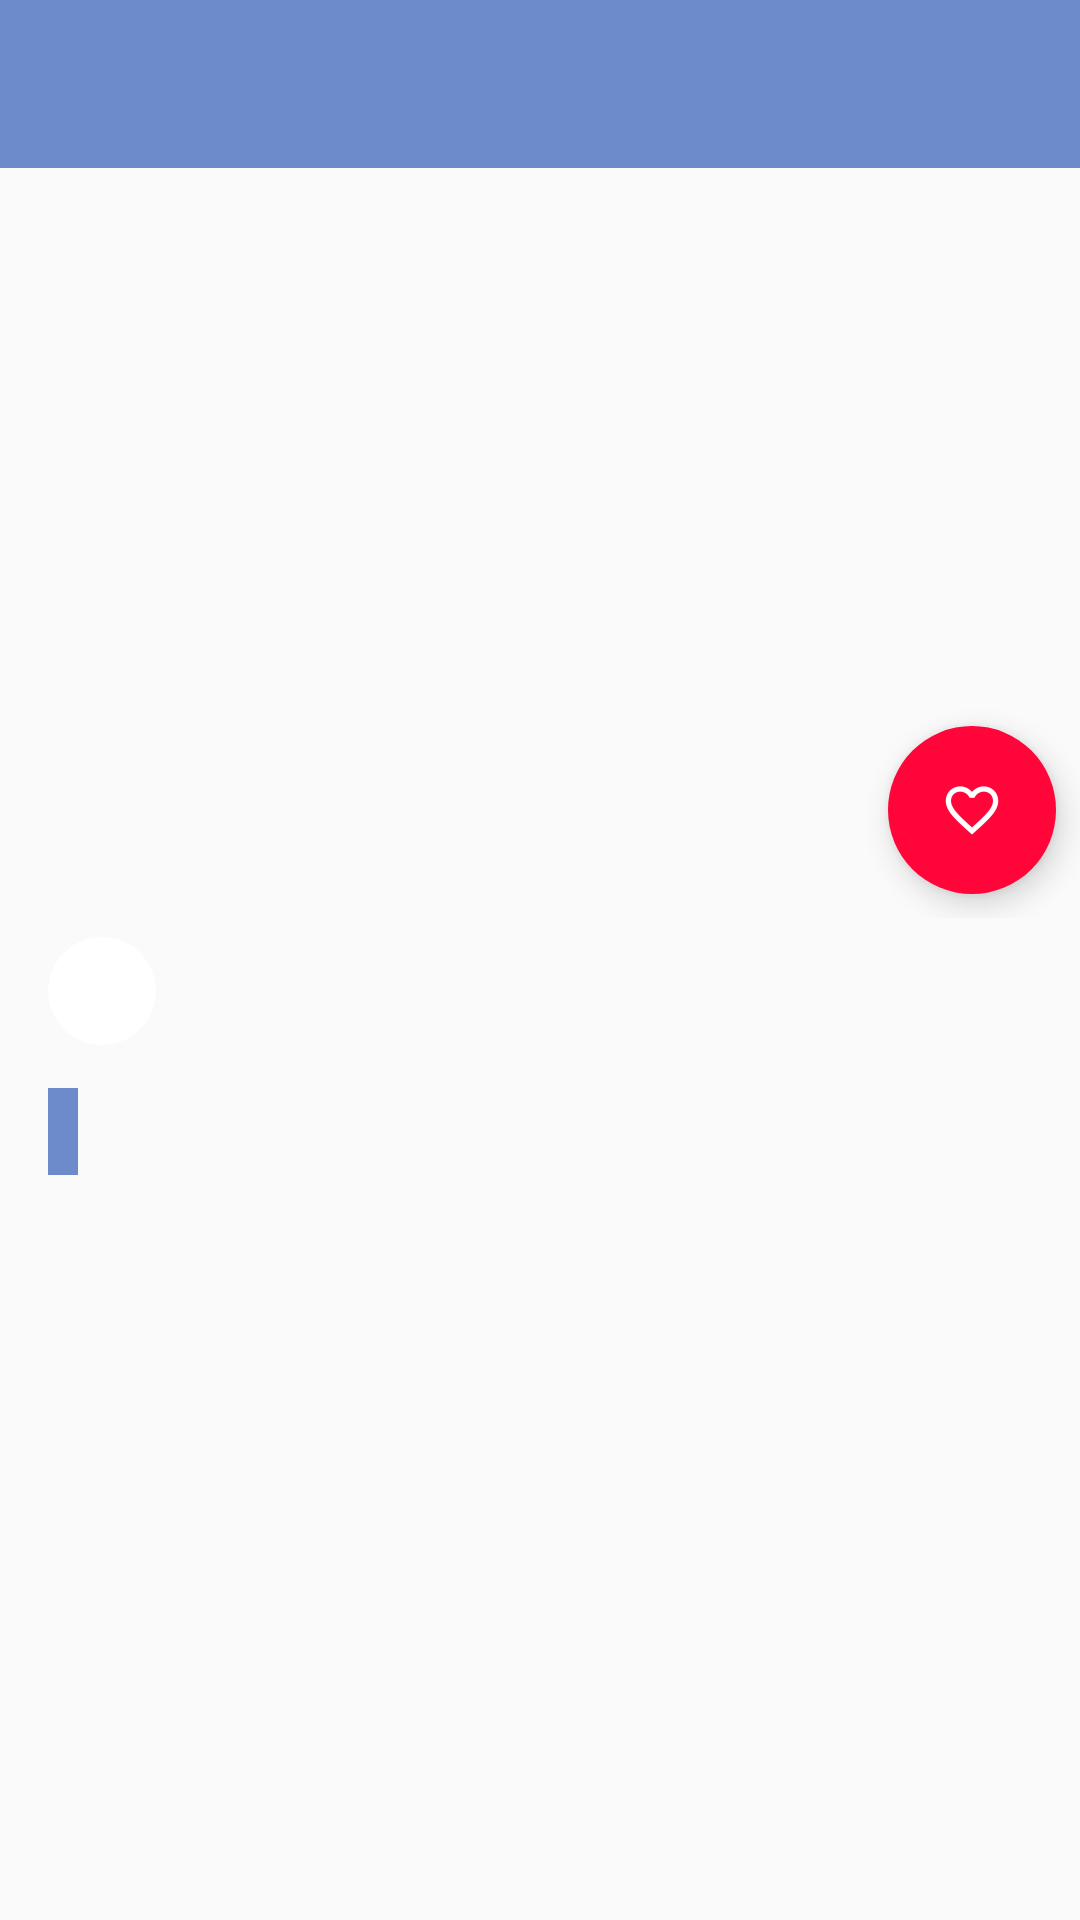

The Android layout XML behind this screen, and the referenced resources:
<!-- AndroidManifest.xml: application theme AppTheme -->
<!-- res/layout/controller_talk.xml -->
<?xml version="1.0" encoding="utf-8"?>
<LinearLayout xmlns:android="http://schemas.android.com/apk/res/android"
    xmlns:app="http://schemas.android.com/apk/res-auto"
    xmlns:tools="http://schemas.android.com/tools"
    android:id="@+id/constraintLayout"
    android:layout_width="match_parent"
    android:layout_height="match_parent"
    android:orientation="vertical">

    <include
        android:id="@+id/include"
        layout="@layout/layout_toolbar" />

    <FrameLayout
        android:layout_width="match_parent"
        android:layout_height="match_parent">

        <ScrollView
            android:id="@+id/scrollView"
            android:layout_width="match_parent"
            android:layout_height="match_parent"
            android:layout_marginStart="8dp"
            android:layout_marginEnd="8dp"
            android:layout_marginBottom="8dp"
            android:clipToPadding="false"
            android:paddingTop="250dp"
            android:scrollbars="none"
            app:layout_constraintBottom_toBottomOf="parent"
            app:layout_constraintEnd_toEndOf="parent"
            app:layout_constraintStart_toStartOf="parent"
            app:layout_constraintTop_toBottomOf="@+id/include">

            <LinearLayout
                android:layout_width="match_parent"
                android:layout_height="wrap_content"
                android:orientation="vertical">

                <LinearLayout
                    android:layout_width="match_parent"
                    android:layout_height="wrap_content"
                    android:layout_marginStart="8dp"
                    android:layout_marginEnd="8dp"
                    android:layout_marginBottom="8dp"
                    android:gravity="center"
                    android:orientation="horizontal">

                    <android.support.v7.widget.CardView
                        android:layout_width="36dp"
                        android:layout_height="36dp"
                        android:layout_marginEnd="8dp"
                        app:cardCornerRadius="18dp"
                        app:cardElevation="0dp">

                        <ImageView
                            android:id="@+id/speakerImageView"
                            android:layout_width="match_parent"
                            android:layout_height="match_parent"
                            android:scaleType="centerCrop" />
                    </android.support.v7.widget.CardView>

                    <LinearLayout
                        android:layout_width="match_parent"
                        android:layout_height="wrap_content"
                        android:orientation="vertical">

                        <TextView
                            android:id="@+id/speakerTextView"
                            android:layout_width="match_parent"
                            android:layout_height="wrap_content"
                            android:textSize="16sp"
                            android:textStyle="bold" />

                        <TextView
                            android:id="@+id/speakerRoleTextView"
                            android:layout_width="match_parent"
                            android:layout_height="wrap_content"
                            android:layout_marginBottom="8dp"
                            android:textSize="14sp" />
                    </LinearLayout>

                </LinearLayout>

                <LinearLayout
                    android:layout_width="wrap_content"
                    android:layout_height="wrap_content"
                    android:layout_marginStart="8dp"
                    android:layout_marginEnd="8dp"
                    android:layout_marginBottom="8dp"
                    android:background="@color/colorPrimary"
                    android:padding="5dp">

                    <TextView
                        android:id="@+id/hoursTextView"
                        android:layout_width="match_parent"
                        android:layout_height="wrap_content"
                        android:textColor="@color/white"
                        android:textSize="14sp"
                        android:textStyle="bold" />
                </LinearLayout>

                <TextView
                    android:id="@+id/titleTextView"
                    android:layout_width="match_parent"
                    android:layout_height="wrap_content"
                    android:layout_margin="8dp"
                    android:textSize="21sp"
                    android:textStyle="bold" />

                <TextView
                    android:id="@+id/descriptionTextView"
                    android:layout_width="match_parent"
                    android:layout_height="wrap_content"
                    android:layout_margin="8dp"
                    android:textSize="16sp" />
            </LinearLayout>
        </ScrollView>

        <FrameLayout
            android:id="@+id/headerFrameLayout"
            android:layout_width="match_parent"
            android:layout_height="250dp"
            android:layout_marginStart="0dp"
            android:layout_marginTop="0dp"
            android:layout_marginEnd="0dp"
            app:layout_constraintEnd_toEndOf="parent"
            app:layout_constraintStart_toStartOf="parent"
            app:layout_constraintTop_toBottomOf="@+id/include">

            <ImageView
                android:id="@+id/talkImageView"
                android:layout_width="match_parent"
                android:layout_height="match_parent"
                android:layout_marginBottom="30dp"
                android:contentDescription="@string/talk"
                android:scaleType="centerCrop" />

            <android.support.design.widget.FloatingActionButton
                android:id="@+id/floatingActionButton"
                android:layout_width="wrap_content"
                android:layout_height="wrap_content"
                android:layout_gravity="end|bottom"
                android:layout_marginEnd="8dp"
                android:layout_marginBottom="8dp"
                android:backgroundTint="@color/heartRed"
                app:borderWidth="0dp"
                android:src="@mipmap/ic_favourite_border"
                android:tint="@color/white" />
        </FrameLayout>
    </FrameLayout>

</LinearLayout>
<!-- res/layout/layout_toolbar.xml (included above) -->
<?xml version="1.0" encoding="utf-8"?>
<android.support.constraint.ConstraintLayout xmlns:android="http://schemas.android.com/apk/res/android"
                                             android:layout_width="match_parent"
                                             android:layout_height="wrap_content"
                                             xmlns:app="http://schemas.android.com/apk/res-auto">

    <android.support.v7.widget.Toolbar
            android:id="@+id/toolbar"
            android:layout_width="match_parent"
            android:layout_height="?attr/actionBarSize"
            android:theme="@style/ThemeToolbar">
    </android.support.v7.widget.Toolbar>

</android.support.constraint.ConstraintLayout>
<!-- resources referenced by this layout -->
<resources>
  <color name="colorPrimary">#6D8ACB</color>
  <color name="heartRed">#FF053A</color>
  <color name="white">#FFFFFF</color>
  <!-- mipmap ic_favourite_border: png bitmap (mipmap-hdpi, 1063 bytes) -->
  <string name="talk">Talk</string>
  <style name="ThemeToolbar" parent="Theme.AppCompat.Light">
          <item name="android:background">@color/colorPrimary</item>
          <item name="android:textColorPrimary">@color/white</item>
          <item name="android:textColorSecondary">@color/white</item>
          <item name="android:titleTextColor">@color/white</item>
      </style>
  <style name="AppTheme" parent="Theme.AppCompat.Light.NoActionBar">
          
          <item name="colorPrimary">@color/colorPrimary</item>
          <item name="colorPrimaryDark">@color/colorPrimaryDark</item>
          <item name="colorAccent">@color/colorAccent</item>
      </style>
  <color name="colorPrimaryDark">#526899</color>
  <color name="colorAccent">#142657</color>
</resources>
